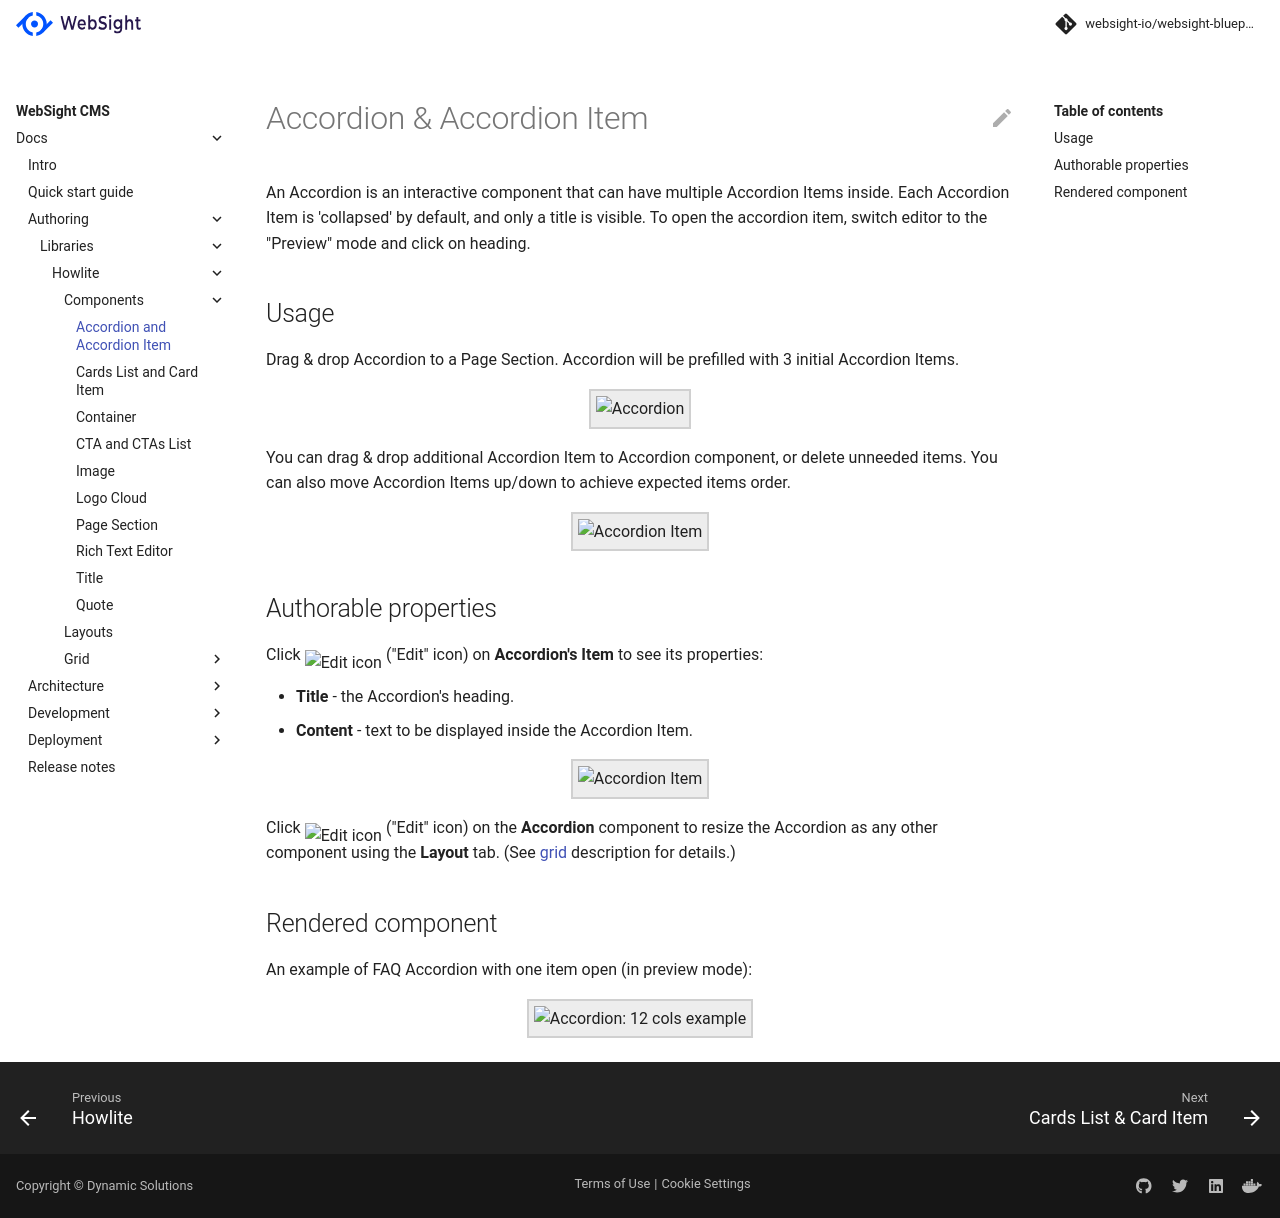

repository: websight-io/docs · page: cms/authors/component-libs/howlite/accordion/index.html · generator: mkdocs

# Accordion & Accordion Item

An Accordion is an interactive component that can have multiple Accordion Items inside. Each Accordion Item is 'collapsed' by default, and only a title is visible. To open the accordion item, switch editor to the "Preview" mode and click on heading.

## Usage

Drag & drop Accordion to a Page Section. Accordion will be prefilled with 3 initial Accordion Items. 

<p align="center" width="100%">
    <img class="image--with-border" src="./accordion.jpg" alt="Accordion">
</p>

You can drag & drop additional Accordion Item to Accordion component, or delete unneeded items. You can also move Accordion Items up/down to achieve expected items order.

<p align="center" width="100%">
    <img class="image--with-border" src="./accordion-item.jpg" alt="Accordion Item">
</p>


## Authorable properties
Click <img class="image--inline" src="../images/edit-icon.jpg" alt="Edit icon"> ("Edit" icon) on **Accordion's Item** to see its properties:

- **Title** - the Accordion's heading.
- **Content** - text to be displayed inside the Accordion Item.

<p align="center" width="100%">
    <img class="image--with-border" src="./dialog-accordion-item.jpg" alt="Accordion Item" width="500px">
</p>


Click <img class="image--inline" src="../images/edit-icon.jpg" alt="Edit icon"> ("Edit" icon) on the **Accordion** component to resize the Accordion as any other component using the **Layout** tab. (See [grid](../grid) description for details.)

## Rendered component
An example of FAQ Accordion with one item open (in preview mode):

<p align="center" width="100%">
    <img class="image--with-border" src="./12-col-acc.jpg" alt="Accordion: 12 cols example">
</p>
